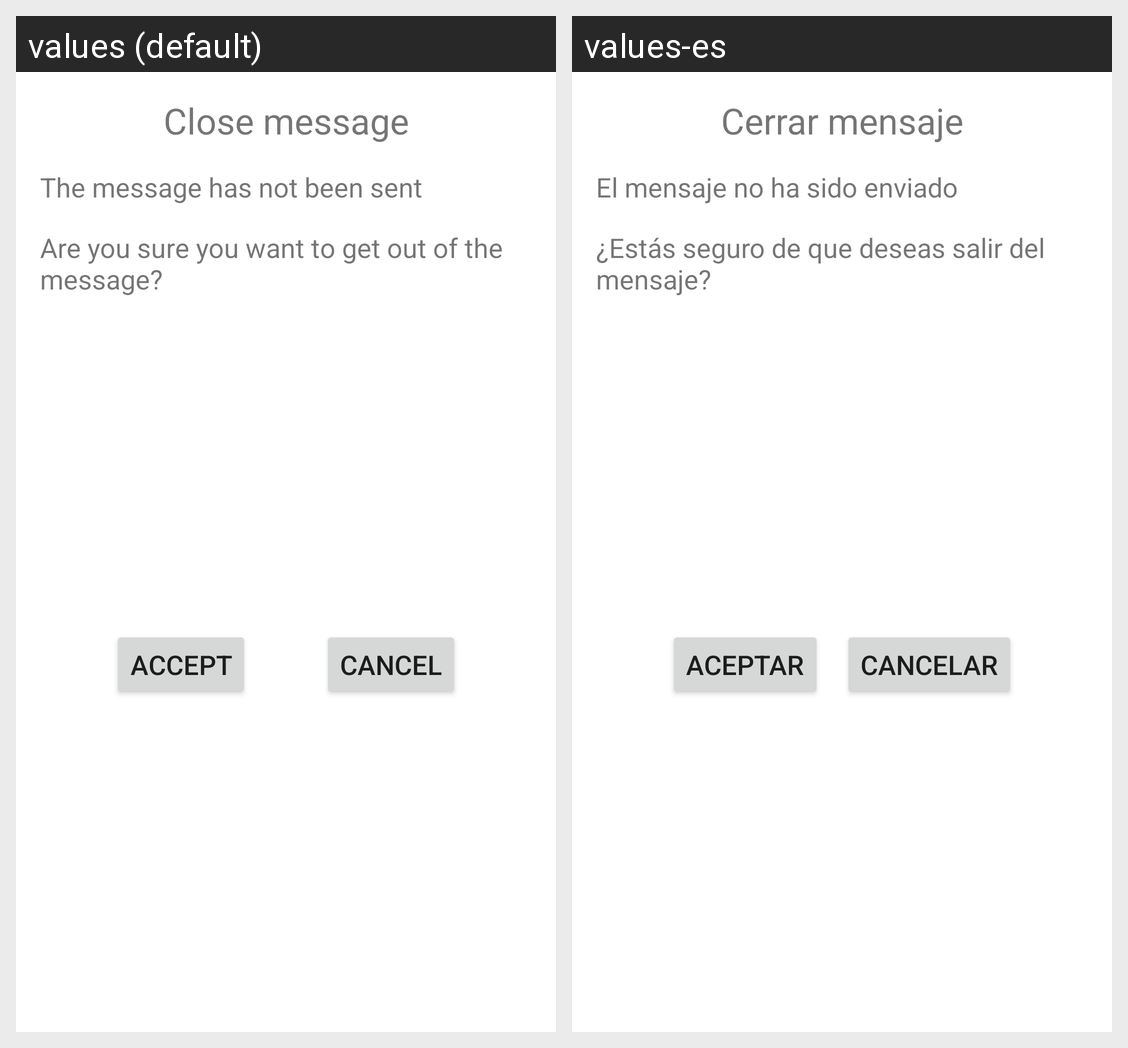

This grid shows one Android layout under two languages. Give, for every string resource on the screen, its name, the default text and each shown locale's text.
Android screen res/layout/delete_unsent_message_dialog.xml rendered under 2 locales, left to right: values (default), values-es. Device: Nexus 5 (rendered at 1080×1920; each locale shown at half size, 540×960, under a caption strip naming it); theme AppTheme.
Strings drawn on this screen, with the default value and each locale's value (text and hints the layout hard-codes, and strings that could not be matched under every locale, appear in the picture but are not listed):

delete_unsent_message_title
  values: Close message
  values-es: Cerrar mensaje

delete_unsent_message_advice
  values: The message has not been sent
  values-es: El mensaje no ha sido enviado

delete_unsent_message_question
  values: Are you sure you want to get out of the message?
  values-es: ¿Estás seguro de que deseas salir del mensaje?

button_literal_accept
  values: Accept
  values-es: Aceptar

button_literal_cancel
  values: Cancel
  values-es: Cancelar
